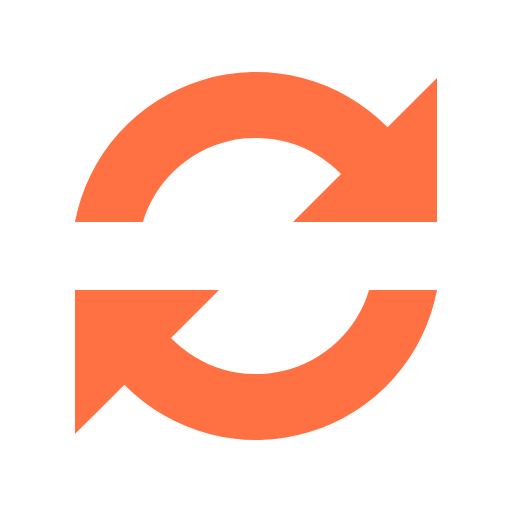
t = 0.00 s
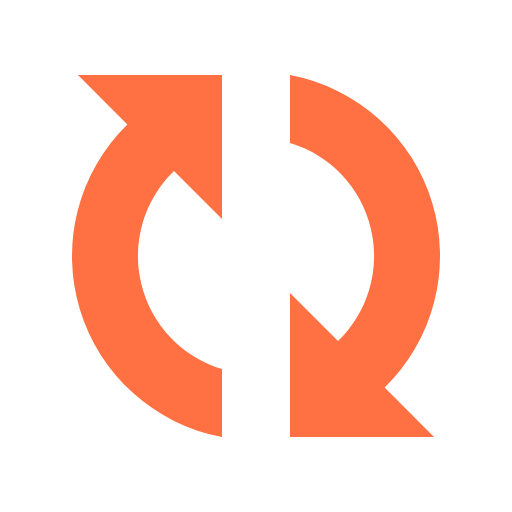
t = 0.18 s
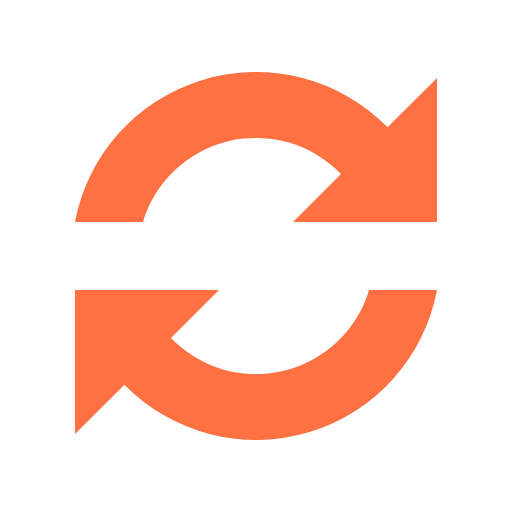
t = 0.36 s
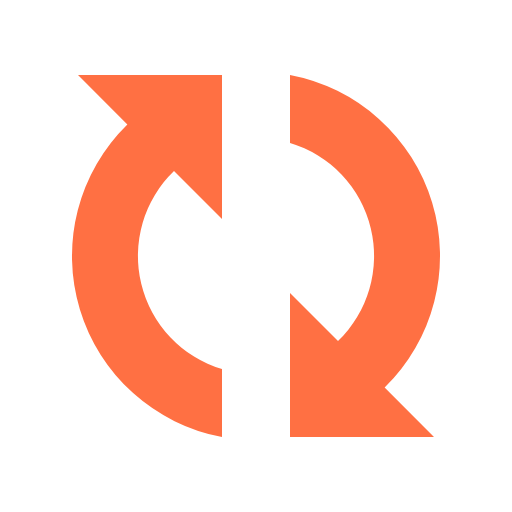
t = 0.54 s

The animated SVG that drew these frames (rendered in a browser with its animation timeline set to each time). Animation: 1 SMIL element (animateTransform=1); one cycle of 0.72 s, repeats indefinitely.

<?xml version="1.0" encoding="UTF-8" standalone="no"?><svg xmlns:svg="http://www.w3.org/2000/svg" xmlns="http://www.w3.org/2000/svg" xmlns:xlink="http://www.w3.org/1999/xlink" version="1.0" width="60px" height="60px" viewBox="0 0 128 128" xml:space="preserve"><g><path fill="#ff7043" fill-opacity="1" d="M109.25 55.5h-36l12-12a29.54 29.54 0 0 0-49.53 12H18.75A46.04 46.04 0 0 1 96.9 31.84l12.35-12.34v36zm-90.5 17h36l-12 12a29.54 29.54 0 0 0 49.53-12h16.97A46.04 46.04 0 0 1 31.1 96.16L18.74 108.5v-36z"/><animateTransform attributeName="transform" type="rotate" from="0 64 64" to="360 64 64" dur="720ms" repeatCount="indefinite"></animateTransform></g></svg>